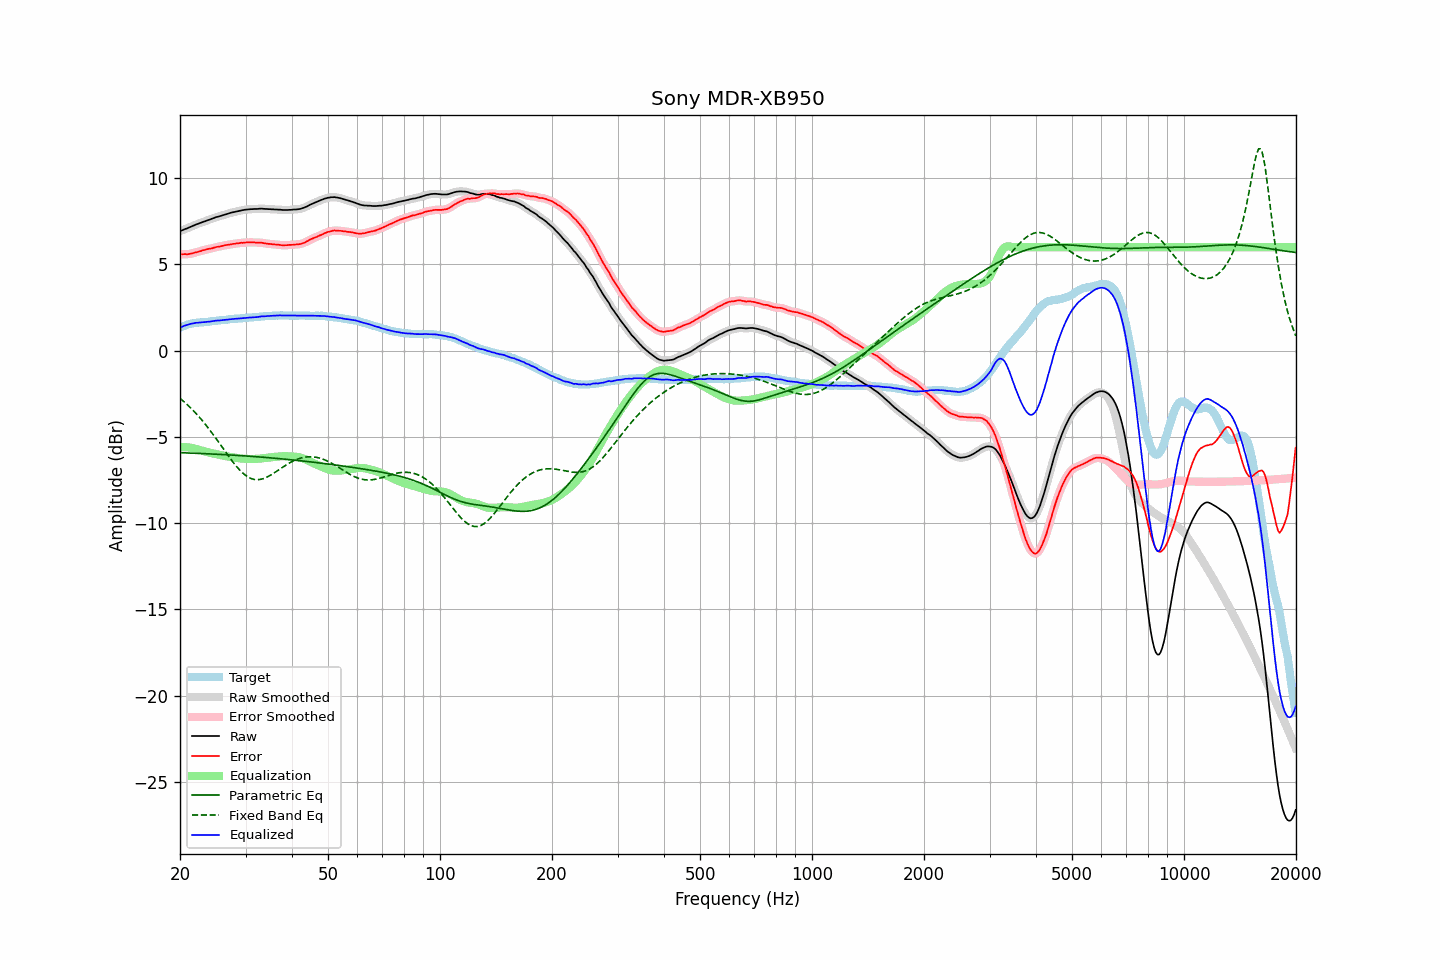

The table this chart was drawn from, first rows:
frequency, raw, error, smoothed, error_smoothed, equalization, parametric_eq, fixed_band_eq, equalized_raw, equalized_smoothed, target
20.00, 6.93, 5.59, 6.93, 5.59, -5.59, -5.92, -2.76, 1.34, 1.34, 1.34
20.20, 6.97, 5.59, 6.97, 5.59, -5.59, -5.92, -2.84, 1.38, 1.38, 1.38
20.40, 7.01, 5.59, 7.01, 5.59, -5.59, -5.92, -2.92, 1.42, 1.42, 1.42
20.61, 7.05, 5.60, 7.04, 5.59, -5.59, -5.93, -3.00, 1.45, 1.45, 1.44
20.81, 7.08, 5.59, 7.08, 5.59, -5.60, -5.93, -3.08, 1.48, 1.48, 1.49
21.02, 7.12, 5.59, 7.12, 5.60, -5.61, -5.93, -3.17, 1.51, 1.51, 1.53
21.23, 7.16, 5.61, 7.16, 5.61, -5.62, -5.94, -3.26, 1.54, 1.54, 1.54
21.44, 7.20, 5.63, 7.20, 5.63, -5.63, -5.94, -3.35, 1.56, 1.56, 1.56
21.66, 7.24, 5.65, 7.24, 5.66, -5.65, -5.94, -3.45, 1.58, 1.58, 1.58
21.87, 7.28, 5.68, 7.28, 5.68, -5.68, -5.95, -3.54, 1.60, 1.60, 1.59
22.09, 7.32, 5.70, 7.32, 5.70, -5.70, -5.95, -3.64, 1.62, 1.61, 1.61
22.31, 7.35, 5.72, 7.35, 5.73, -5.73, -5.95, -3.75, 1.62, 1.62, 1.62
22.54, 7.39, 5.75, 7.39, 5.75, -5.76, -5.96, -3.85, 1.63, 1.63, 1.63
22.76, 7.42, 5.78, 7.42, 5.78, -5.78, -5.96, -3.96, 1.64, 1.64, 1.64
22.99, 7.46, 5.82, 7.45, 5.81, -5.81, -5.97, -4.07, 1.65, 1.65, 1.64
23.22, 7.49, 5.84, 7.49, 5.84, -5.83, -5.97, -4.18, 1.66, 1.66, 1.65
23.45, 7.52, 5.86, 7.52, 5.86, -5.86, -5.97, -4.30, 1.66, 1.67, 1.66
23.69, 7.56, 5.89, 7.55, 5.88, -5.88, -5.98, -4.42, 1.68, 1.67, 1.67
23.92, 7.59, 5.91, 7.59, 5.90, -5.90, -5.98, -4.54, 1.68, 1.68, 1.68
24.16, 7.62, 5.92, 7.62, 5.92, -5.93, -5.99, -4.66, 1.69, 1.69, 1.70
24.40, 7.66, 5.94, 7.66, 5.94, -5.95, -5.99, -4.78, 1.71, 1.71, 1.72
24.65, 7.69, 5.97, 7.69, 5.97, -5.97, -6.00, -4.91, 1.72, 1.72, 1.72
24.89, 7.73, 6.00, 7.73, 6.00, -5.99, -6.00, -5.04, 1.74, 1.74, 1.73
25.14, 7.76, 6.02, 7.75, 6.01, -6.01, -6.01, -5.17, 1.75, 1.74, 1.74
25.39, 7.78, 6.03, 7.78, 6.03, -6.03, -6.01, -5.30, 1.75, 1.75, 1.75
25.65, 7.81, 6.04, 7.81, 6.05, -6.05, -6.02, -5.43, 1.76, 1.76, 1.77
25.91, 7.84, 6.07, 7.84, 6.07, -6.07, -6.02, -5.56, 1.77, 1.76, 1.77
26.16, 7.87, 6.09, 7.87, 6.09, -6.09, -6.03, -5.70, 1.78, 1.78, 1.78
26.43, 7.90, 6.11, 7.90, 6.11, -6.11, -6.03, -5.83, 1.79, 1.79, 1.79
26.69, 7.93, 6.13, 7.93, 6.13, -6.13, -6.04, -5.96, 1.80, 1.80, 1.80
26.96, 7.96, 6.14, 7.96, 6.14, -6.14, -6.04, -6.09, 1.81, 1.81, 1.81
27.23, 7.98, 6.15, 7.98, 6.16, -6.16, -6.05, -6.22, 1.82, 1.82, 1.82
27.50, 8.01, 6.17, 8.01, 6.17, -6.18, -6.05, -6.35, 1.83, 1.83, 1.83
27.77, 8.03, 6.20, 8.03, 6.19, -6.19, -6.06, -6.47, 1.84, 1.84, 1.83
28.05, 8.05, 6.20, 8.05, 6.20, -6.20, -6.06, -6.59, 1.84, 1.85, 1.85
28.33, 8.07, 6.22, 8.07, 6.21, -6.22, -6.07, -6.70, 1.85, 1.85, 1.85
28.62, 8.09, 6.23, 8.09, 6.23, -6.23, -6.08, -6.81, 1.86, 1.86, 1.86
28.90, 8.11, 6.24, 8.11, 6.24, -6.24, -6.08, -6.91, 1.87, 1.87, 1.87
29.19, 8.13, 6.26, 8.13, 6.25, -6.25, -6.09, -7.01, 1.88, 1.88, 1.87
29.48, 8.15, 6.25, 8.15, 6.26, -6.26, -6.09, -7.09, 1.89, 1.89, 1.90
29.78, 8.17, 6.27, 8.16, 6.27, -6.27, -6.10, -7.18, 1.90, 1.90, 1.90
30.08, 8.18, 6.27, 8.18, 6.27, -6.27, -6.11, -7.24, 1.90, 1.90, 1.91
30.38, 8.19, 6.28, 8.19, 6.28, -6.28, -6.11, -7.31, 1.91, 1.91, 1.90
30.68, 8.20, 6.27, 8.20, 6.28, -6.28, -6.12, -7.36, 1.92, 1.92, 1.92
30.99, 8.21, 6.29, 8.21, 6.28, -6.28, -6.13, -7.41, 1.93, 1.93, 1.92
31.30, 8.21, 6.28, 8.21, 6.28, -6.28, -6.13, -7.44, 1.93, 1.93, 1.93
31.61, 8.22, 6.28, 8.21, 6.28, -6.28, -6.14, -7.46, 1.94, 1.94, 1.94
31.93, 8.22, 6.27, 8.22, 6.27, -6.28, -6.15, -7.48, 1.94, 1.94, 1.95
32.24, 8.22, 6.27, 8.22, 6.27, -6.27, -6.15, -7.48, 1.95, 1.95, 1.95
32.57, 8.23, 6.26, 8.23, 6.27, -6.26, -6.16, -7.48, 1.96, 1.97, 1.97
32.89, 8.24, 6.26, 8.23, 6.26, -6.26, -6.17, -7.46, 1.98, 1.98, 1.97
33.22, 8.24, 6.26, 8.23, 6.25, -6.25, -6.17, -7.44, 1.99, 1.99, 1.98
33.55, 8.23, 6.24, 8.23, 6.24, -6.24, -6.18, -7.41, 1.99, 1.99, 1.99
33.89, 8.22, 6.22, 8.22, 6.22, -6.22, -6.19, -7.38, 1.99, 2.00, 2.00
34.23, 8.22, 6.21, 8.21, 6.21, -6.21, -6.20, -7.34, 2.01, 2.00, 2.01
34.57, 8.21, 6.19, 8.21, 6.20, -6.20, -6.21, -7.29, 2.01, 2.01, 2.02
34.92, 8.21, 6.19, 8.21, 6.19, -6.19, -6.21, -7.24, 2.02, 2.02, 2.01
35.27, 8.20, 6.18, 8.20, 6.18, -6.18, -6.22, -7.18, 2.02, 2.02, 2.02
35.62, 8.20, 6.17, 8.20, 6.17, -6.17, -6.23, -7.12, 2.03, 2.03, 2.03
35.97, 8.19, 6.16, 8.19, 6.16, -6.16, -6.24, -7.06, 2.03, 2.03, 2.03
... 635 more rows
